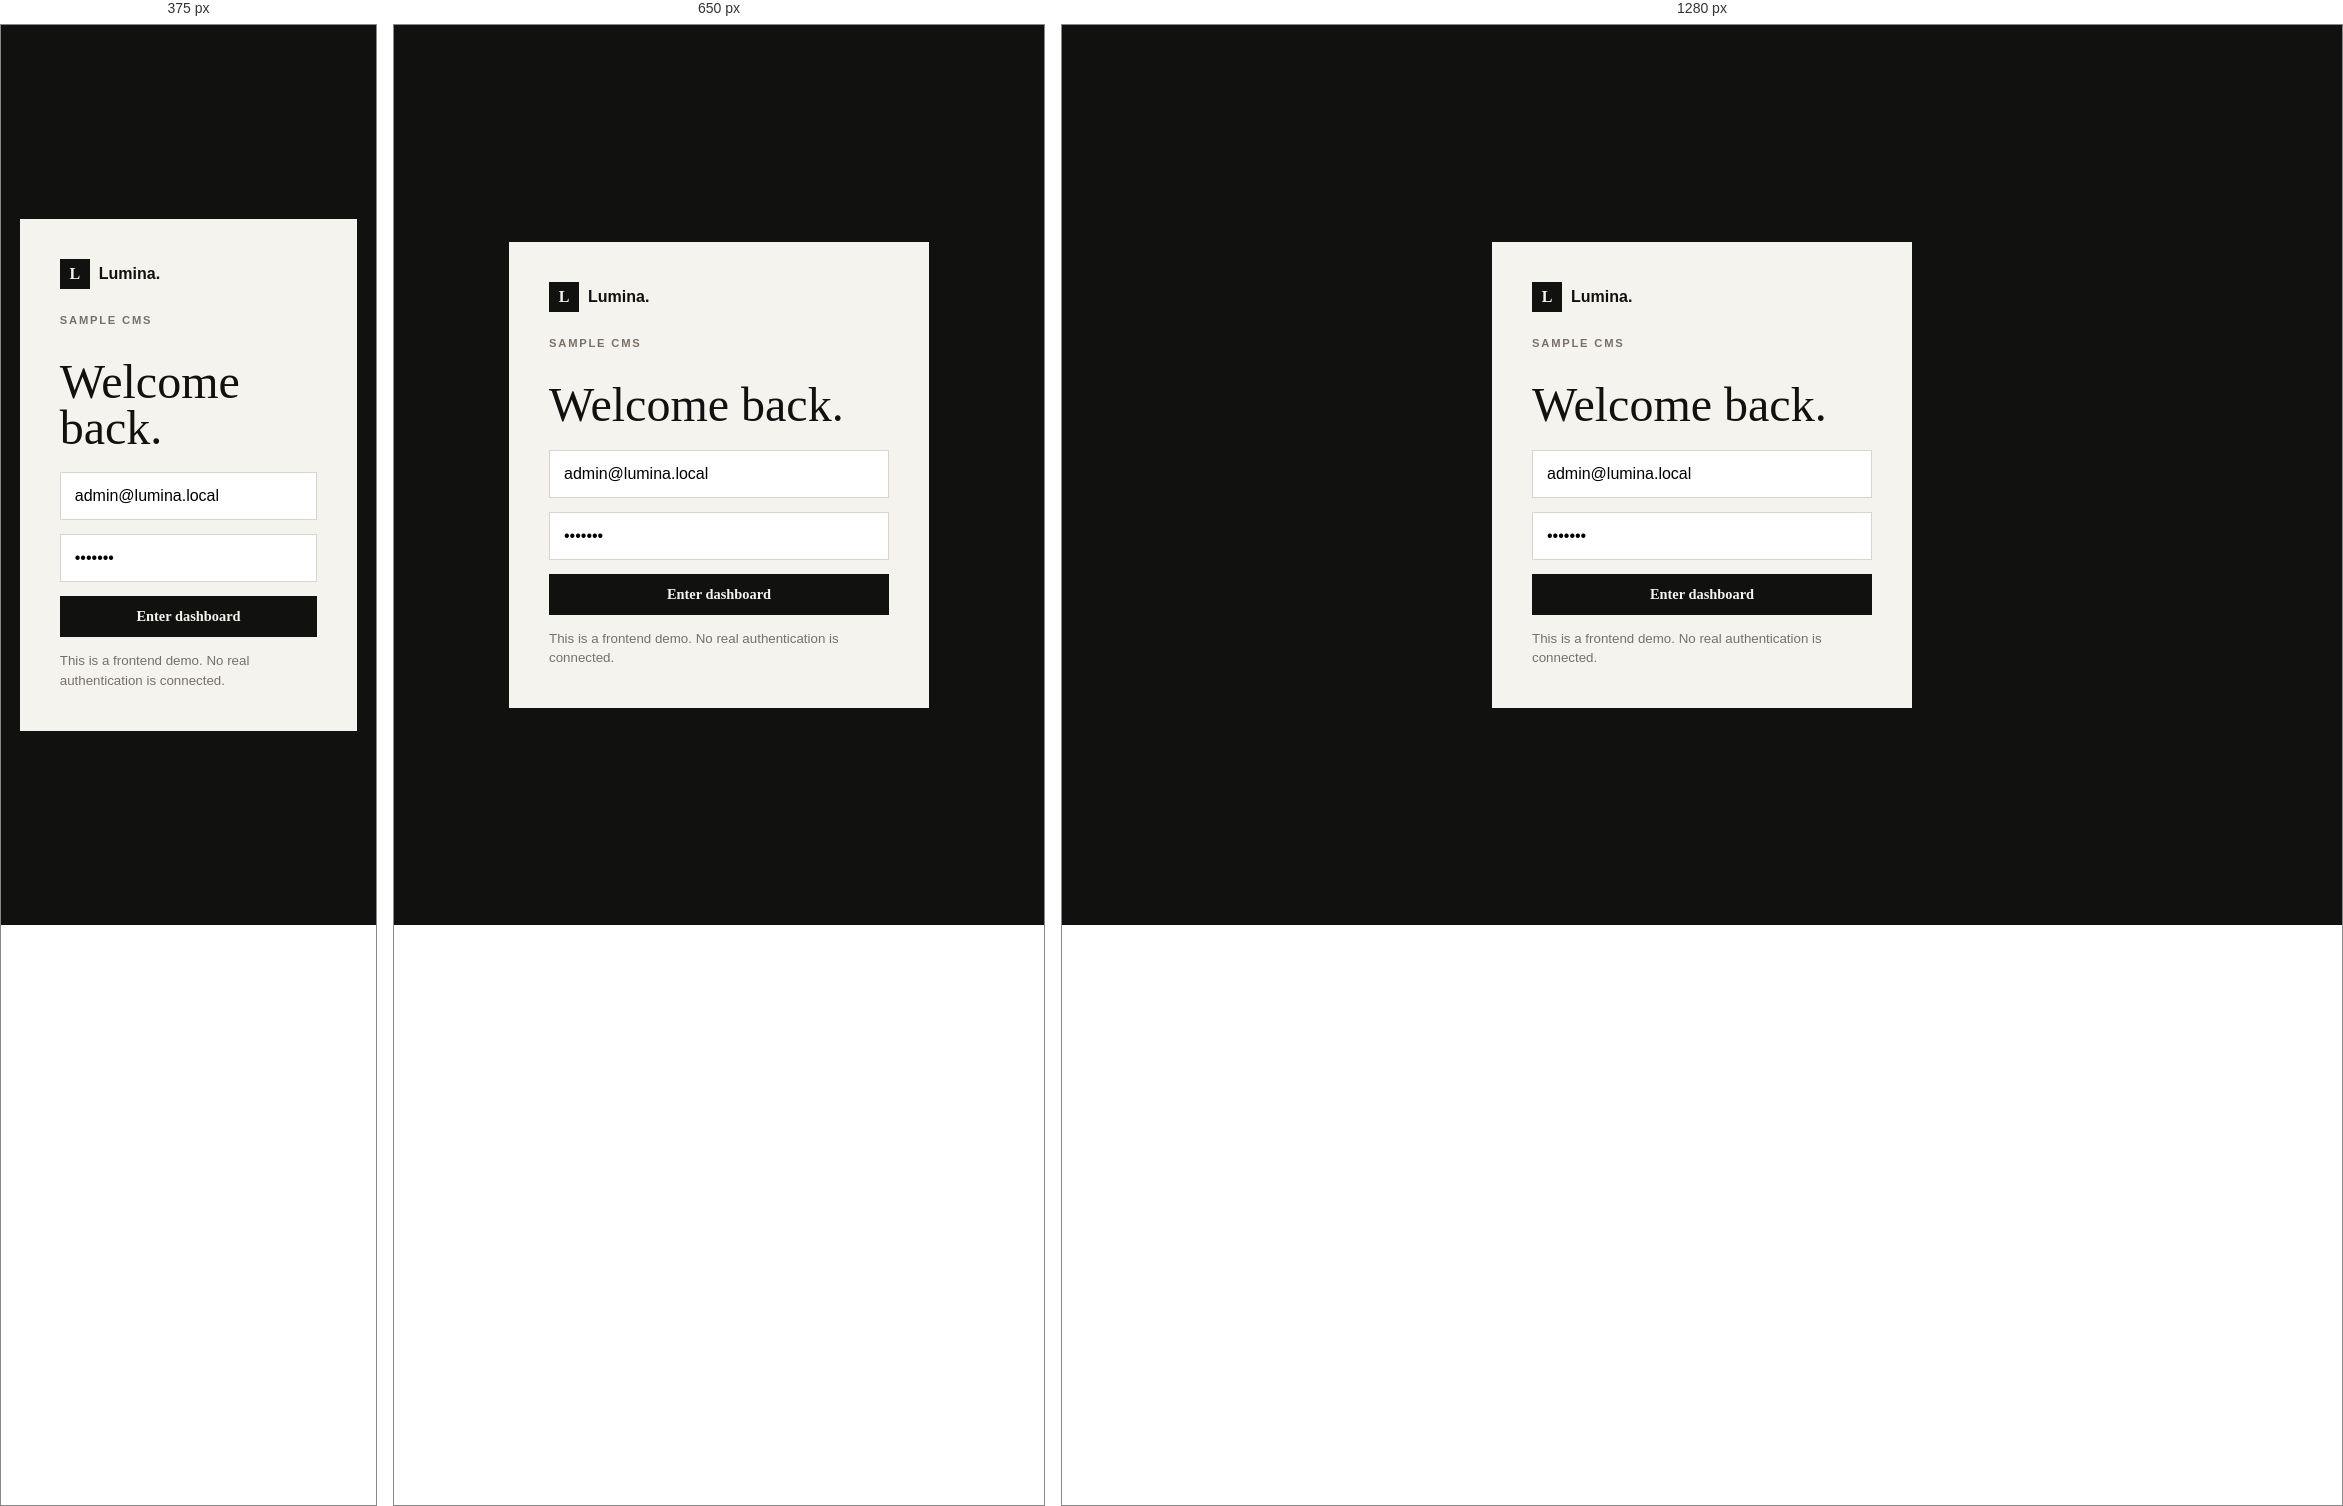
Rendered at 375 px, 650 px and 1280 px, left to right.

<!-- file: login.html -->
<!doctype html><html><head><meta charset="UTF-8"><meta name="viewport" content="width=device-width,initial-scale=1"><title>Admin Login — Lumina</title><link rel="stylesheet" href="../css/admin.css"></head><body class="login-page"><form id="loginForm" class="login-card"><div class="brand"><span class="brand-mark">L</span>Lumina.</div><p class="eyebrow">SAMPLE CMS</p><h1>Welcome back.</h1><input id="email" type="email" placeholder="Email" value="admin@lumina.local" required><input id="password" type="password" placeholder="Password" value="demo123" required><button>Enter dashboard</button><small>This is a frontend demo. No real authentication is connected.</small></form><script>document.querySelector('#loginForm').addEventListener('submit',e=>{e.preventDefault();localStorage.setItem('lumina_admin','1');location.href='index.html'})</script></body></html>

/* @media block from admin.css */
@media(max-width:800px){.sidebar{position:relative;width:100%;height:auto}.sidebar nav{grid-template-columns:repeat(3,1fr);margin-top:25px}.back{display:none}.admin-main{margin-left:0;padding:35px 5vw}.stats{grid-template-columns:1fr 1fr}.quick{grid-template-columns:1fr}}

/* @media block from admin.css */
@media(max-width:500px){.sidebar nav{grid-template-columns:1fr 1fr}.stats{grid-template-columns:1fr}.table-row{grid-template-columns:1fr}.admin-top{align-items:start;gap:15px;flex-direction:column}}